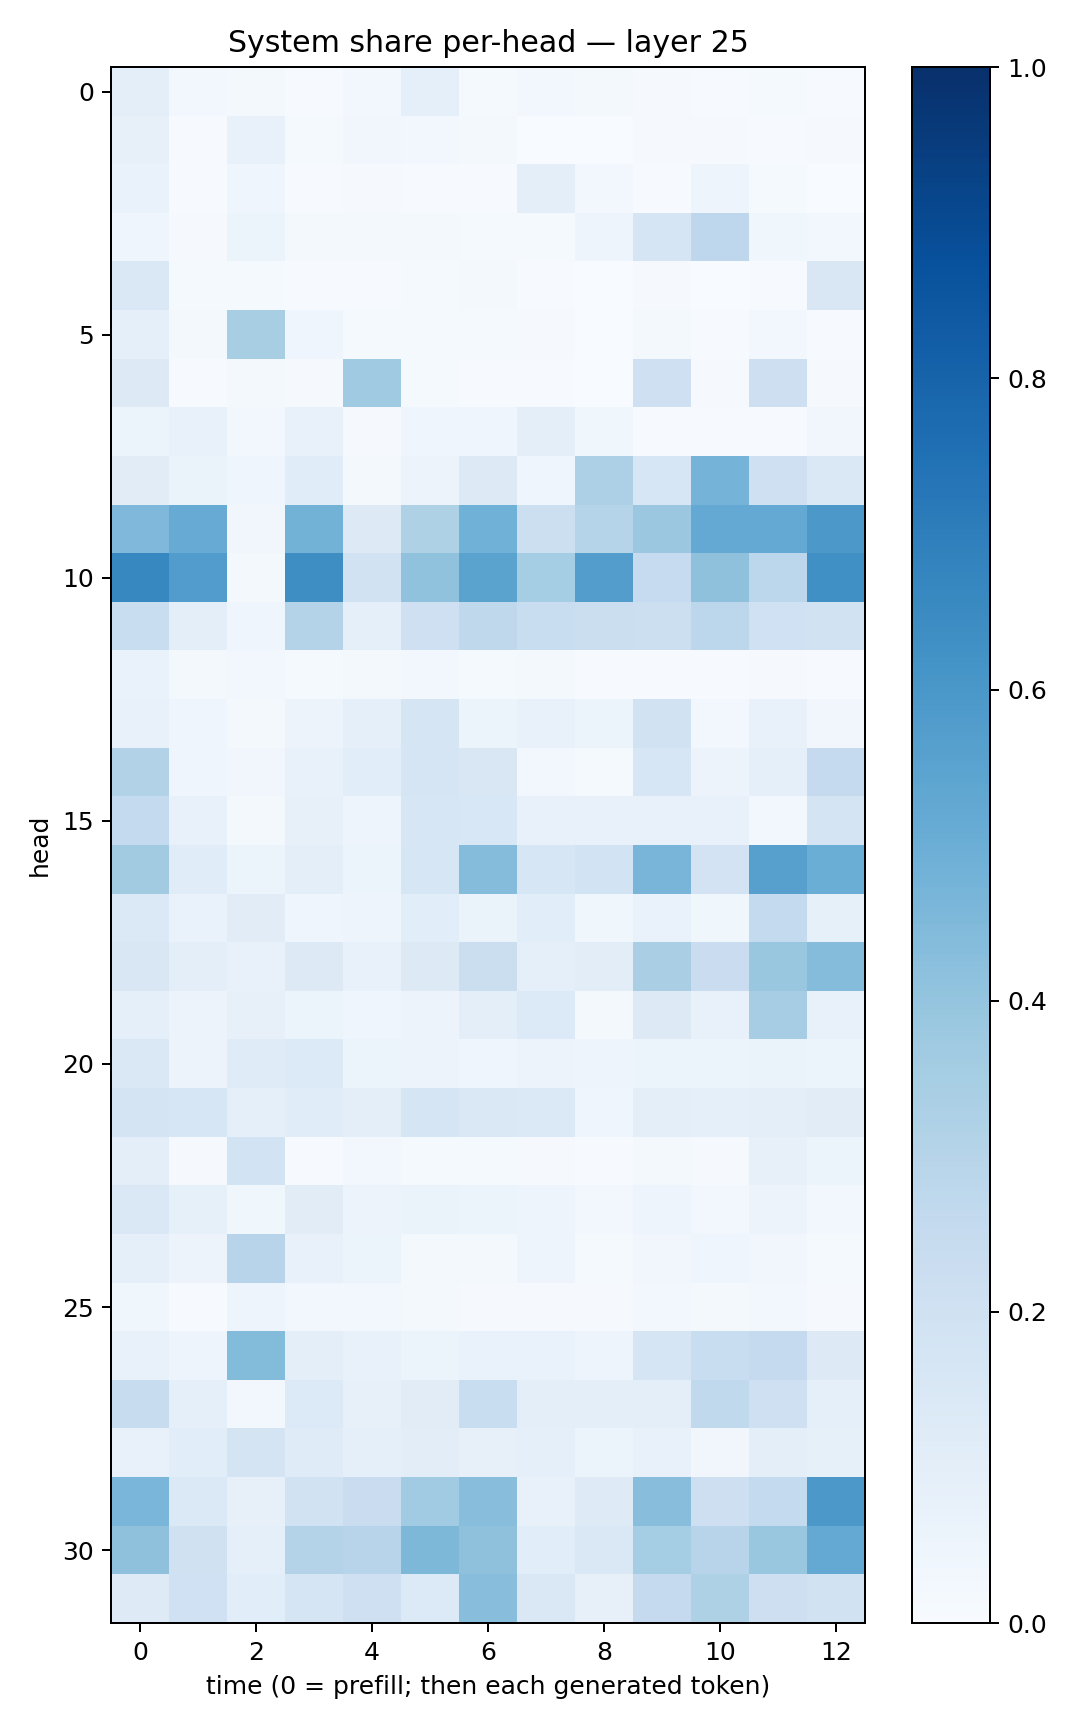

Values plotted in this chart, from the file beside it:
0.10025515, 0.02764271, 0.018224912, 0.0064693415, 0.029164784, 0.08671924, 0.013167307, 0.023749031, 0.022595495, 0.008936663, 0.0044393907, 0.013848082, 0.0057316027
0.08015, 0.00633, 0.07391, 0.01508, 0.03155, 0.02458, 0.01768, 0.00354, 0.003304, 0.009044, 0.01071, 0.006487, 0.008643
0.06991, 0.007585, 0.0461, 0.007112, 0.008269, 0.006235, 0.005461, 0.0945, 0.02971, 0.004724, 0.05006, 0.01178, 0.002871
0.04586, 0.008998, 0.0597, 0.01609, 0.01694, 0.01566, 0.01562, 0.01266, 0.04923, 0.1716, 0.2751, 0.03579, 0.02378
0.141, 0.01351, 0.01551, 0.007677, 0.005023, 0.01404, 0.02114, 0.007052, 0.001176, 0.01127, 0.002363, 0.007163, 0.1515
0.08834, 0.02006, 0.3402, 0.04617, 0.01202, 0.01513, 0.01292, 0.00907, 0.003815, 0.02159, 0.007446, 0.02516, 0.007162
0.1264, 0.005697, 0.02126, 0.009928, 0.3704, 0.01185, 0.004848, 0.004186, 0.002852, 0.2042, 0.008995, 0.2139, 0.00935
0.05225, 0.07157, 0.02681, 0.07072, 0.009812, 0.04422, 0.03936, 0.09664, 0.03738, 0.007384, 0.004688, 0.00455, 0.0342
0.1097, 0.06374, 0.04078, 0.1163, 0.01751, 0.05703, 0.1328, 0.04187, 0.3251, 0.1612, 0.4737, 0.2065, 0.148
0.4515, 0.5083, 0.03285, 0.4783, 0.1319, 0.3212, 0.487, 0.2174, 0.3004, 0.3806, 0.5211, 0.5207, 0.5948
0.667, 0.5743, 0.02254, 0.6385, 0.1883, 0.407, 0.548, 0.3531, 0.5714, 0.2481, 0.4135, 0.2795, 0.6296
0.2319, 0.101, 0.04651, 0.3047, 0.08678, 0.2084, 0.2707, 0.2323, 0.2218, 0.2153, 0.2807, 0.2015, 0.1904
0.06966, 0.02213, 0.02692, 0.01313, 0.02247, 0.02566, 0.01278, 0.02058, 0.004345, 0.007717, 0.007231, 0.008013, 0.00726
0.07685, 0.04592, 0.01761, 0.05567, 0.09132, 0.1674, 0.0516, 0.07675, 0.06033, 0.1953, 0.02886, 0.07269, 0.03186
0.3115, 0.04259, 0.03288, 0.07757, 0.106, 0.1667, 0.1512, 0.02704, 0.01348, 0.1616, 0.05746, 0.09307, 0.2507
0.2544, 0.07186, 0.01731, 0.0804, 0.04791, 0.1582, 0.1555, 0.07094, 0.07342, 0.07382, 0.07072, 0.02562, 0.1789
0.361, 0.1161, 0.0589, 0.09649, 0.05894, 0.1575, 0.4367, 0.1598, 0.1858, 0.4669, 0.1819, 0.5621, 0.5028
0.1395, 0.06868, 0.1118, 0.04545, 0.04772, 0.1056, 0.06408, 0.1069, 0.03605, 0.06653, 0.03735, 0.257, 0.08322
0.1499, 0.09709, 0.07462, 0.1286, 0.07702, 0.1286, 0.2259, 0.09292, 0.1045, 0.3372, 0.2295, 0.3838, 0.4358
0.09293, 0.05534, 0.07879, 0.06141, 0.04685, 0.05797, 0.09791, 0.134, 0.02133, 0.1292, 0.07342, 0.351, 0.07079
0.1462, 0.05813, 0.1184, 0.135, 0.05451, 0.05665, 0.04308, 0.05575, 0.0475, 0.05113, 0.05923, 0.06579, 0.05118
0.1758, 0.1568, 0.0867, 0.1151, 0.09424, 0.1682, 0.1451, 0.1392, 0.04647, 0.09902, 0.08607, 0.09472, 0.1103
0.09378, 0.01067, 0.1858, 0.006742, 0.02508, 0.01223, 0.0152, 0.008388, 0.005557, 0.01953, 0.008357, 0.07849, 0.05121
0.1474, 0.08557, 0.03836, 0.1108, 0.05848, 0.06533, 0.05459, 0.04817, 0.02875, 0.0489, 0.02941, 0.05546, 0.02623
0.08859, 0.05807, 0.2962, 0.07257, 0.05443, 0.0186, 0.0176, 0.04792, 0.01474, 0.03196, 0.04307, 0.03474, 0.01304
0.03723, 0.007064, 0.04946, 0.02372, 0.02407, 0.01713, 0.009904, 0.008986, 0.01032, 0.03039, 0.02117, 0.0256, 0.008256
0.07715, 0.05021, 0.4381, 0.101, 0.07275, 0.06091, 0.06981, 0.06777, 0.04903, 0.1677, 0.2309, 0.2535, 0.1279
0.2361, 0.08825, 0.0286, 0.1344, 0.08074, 0.113, 0.2336, 0.09916, 0.09673, 0.09456, 0.2633, 0.2094, 0.08702
0.07804, 0.1083, 0.1755, 0.1201, 0.09061, 0.1022, 0.07985, 0.0869, 0.05192, 0.0727, 0.03303, 0.09752, 0.08478
0.463, 0.1368, 0.07819, 0.1941, 0.2294, 0.3665, 0.4285, 0.07375, 0.1219, 0.4268, 0.2138, 0.2549, 0.5967
0.4129, 0.196, 0.0922, 0.3053, 0.2967, 0.4537, 0.4128, 0.1084, 0.1446, 0.355, 0.2949, 0.387, 0.5203
0.1247, 0.2014, 0.1089, 0.1693, 0.2109, 0.1358, 0.4263, 0.1432, 0.07989, 0.2525, 0.3234, 0.2145, 0.1947
